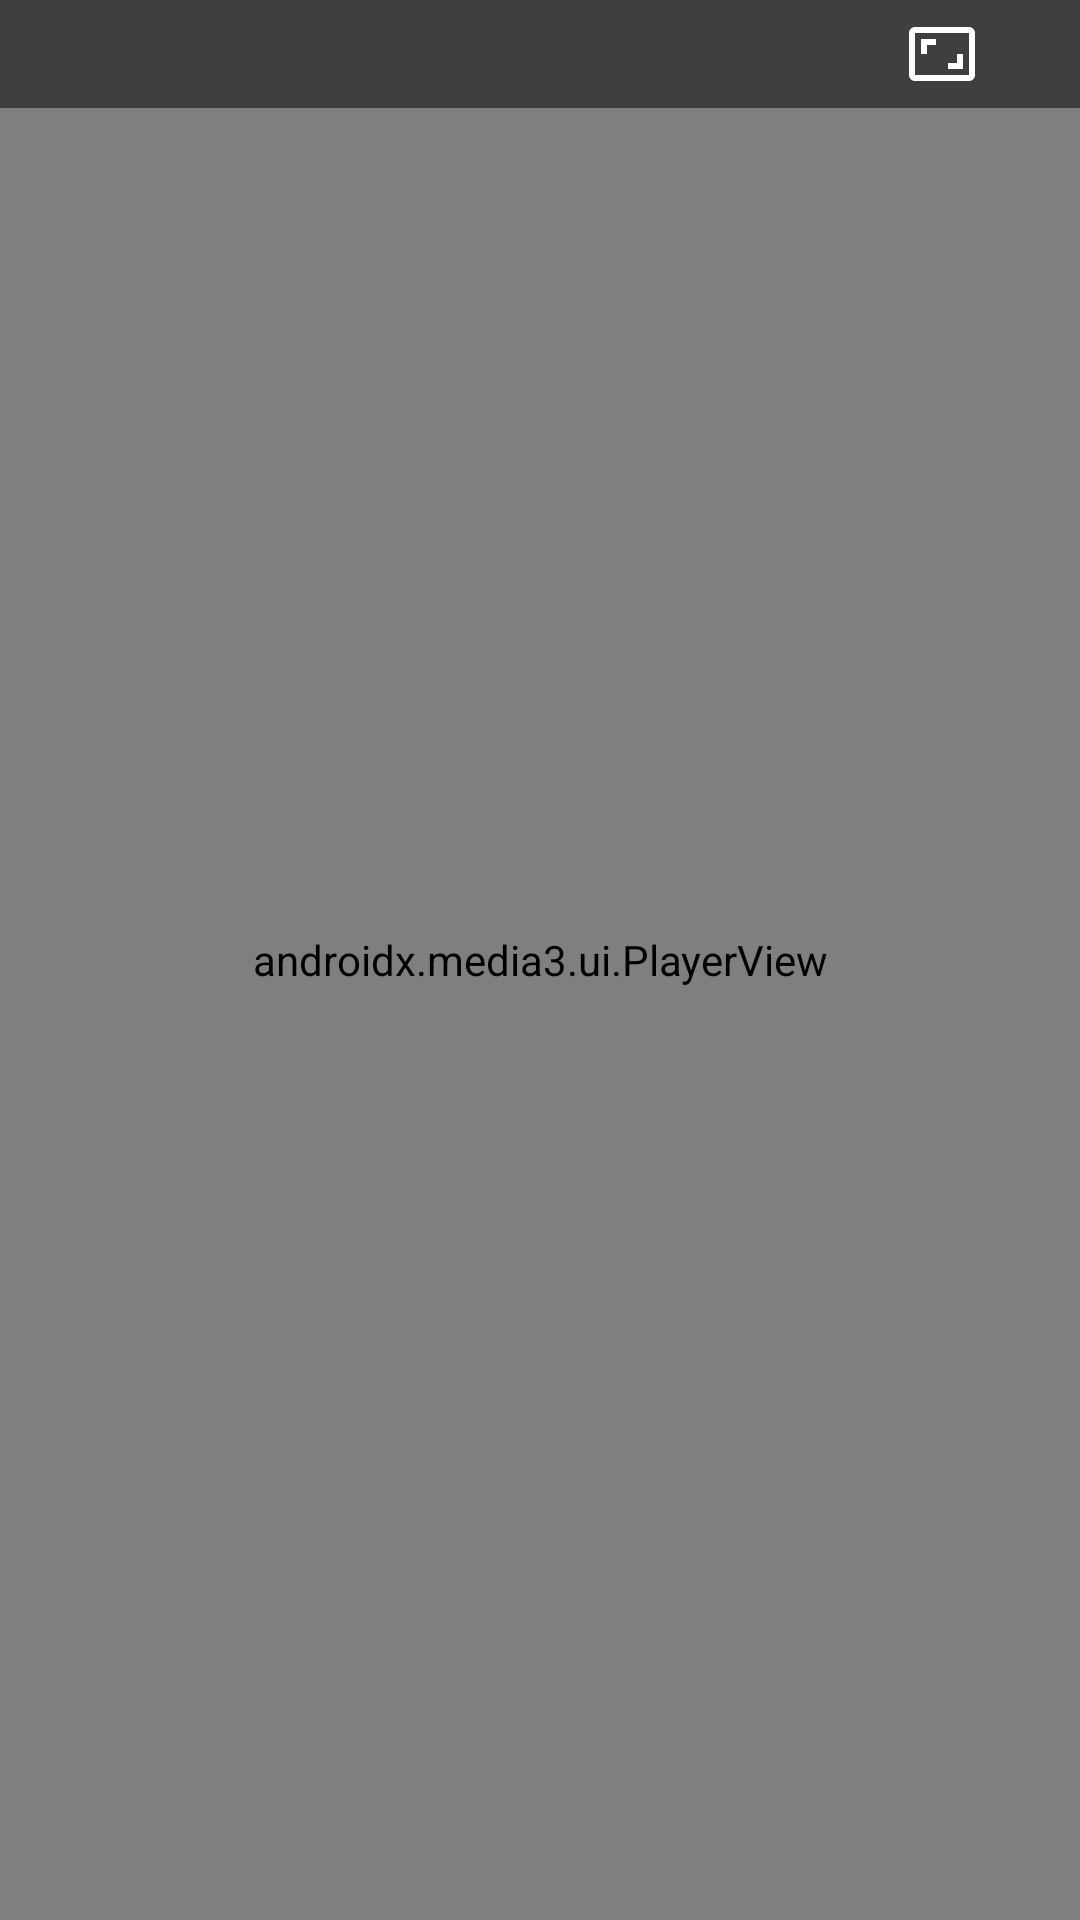

This screen was rendered from an Android layout file. Write that file and the resources it references.
<!-- AndroidManifest.xml: application theme Theme.PSDPlayer.NoActionBar -->
<!-- res/layout/view_floating_pip.xml -->
<?xml version="1.0" encoding="utf-8"?>
<FrameLayout xmlns:android="http://schemas.android.com/apk/res/android"
    xmlns:app="http://schemas.android.com/apk/res-auto"
    android:id="@+id/floatingPipRoot"
    android:layout_width="240dp"
    android:layout_height="135dp"
    android:background="@drawable/bg_hud_overlay">

    
    <androidx.media3.ui.PlayerView
        android:id="@+id/pipPlayerView"
        android:layout_width="match_parent"
        android:layout_height="match_parent"
        app:use_controller="false"
        app:surface_type="surface_view"
        app:resize_mode="fit" />

    
    <LinearLayout
        android:layout_width="match_parent"
        android:layout_height="wrap_content"
        android:layout_gravity="top"
        android:background="#80000000"
        android:gravity="end"
        android:orientation="horizontal"
        android:padding="4dp">

        <ImageButton
            android:id="@+id/btnPipMaximize"
            android:layout_width="28dp"
            android:layout_height="28dp"
            android:background="?attr/selectableItemBackgroundBorderless"
            android:contentDescription="Maximize"
            android:src="@drawable/ic_aspect_ratio" />

        <ImageButton
            android:id="@+id/btnPipClose"
            android:layout_width="28dp"
            android:layout_height="28dp"
            android:background="?attr/selectableItemBackgroundBorderless"
            android:contentDescription="Close"
            android:src="@drawable/ic_pause" />
    </LinearLayout>
</FrameLayout>
<!-- resources referenced by this layout -->
<resources>
  <!-- drawable bg_hud_overlay (drawable) -->
  <?xml version="1.0" encoding="utf-8"?>
  <shape xmlns:android="http://schemas.android.com/apk/res/android"
      android:shape="rectangle">
      <corners android:radius="20dp" />
      <solid android:color="#D90E1118" />
      <stroke android:width="1dp" android:color="#4DFFFFFF" />
  </shape>
  <!-- drawable ic_aspect_ratio (drawable) -->
  <vector xmlns:android="http://schemas.android.com/apk/res/android"
      android:width="24dp"
      android:height="24dp"
      android:viewportWidth="24"
      android:viewportHeight="24">
      <path
          android:fillColor="#FFFFFF"
          android:pathData="M19,12h-2v3h-3v2h5v-5zM7,9h3V7H5v5h2V9zm14,-6H3c-1.1,0 -2,0.9 -2,2v14c0,1.1 0.9,2 2,2h18c1.1,0 2,-0.9 2,-2V5c0,-1.1 -0.9,-2 -2,-2zm0,16.01H3V4.99h18v14.02z"/>
  </vector>
  <style name="Theme.PSDPlayer.NoActionBar">
          <item name="windowActionBar">false</item>
          <item name="windowNoTitle">true</item>
          <item name="android:windowFullscreen">true</item>
          <item name="android:windowBackground">@color/background_dark</item>
      </style>
  <color name="background_dark">#0B0C10</color>
</resources>
